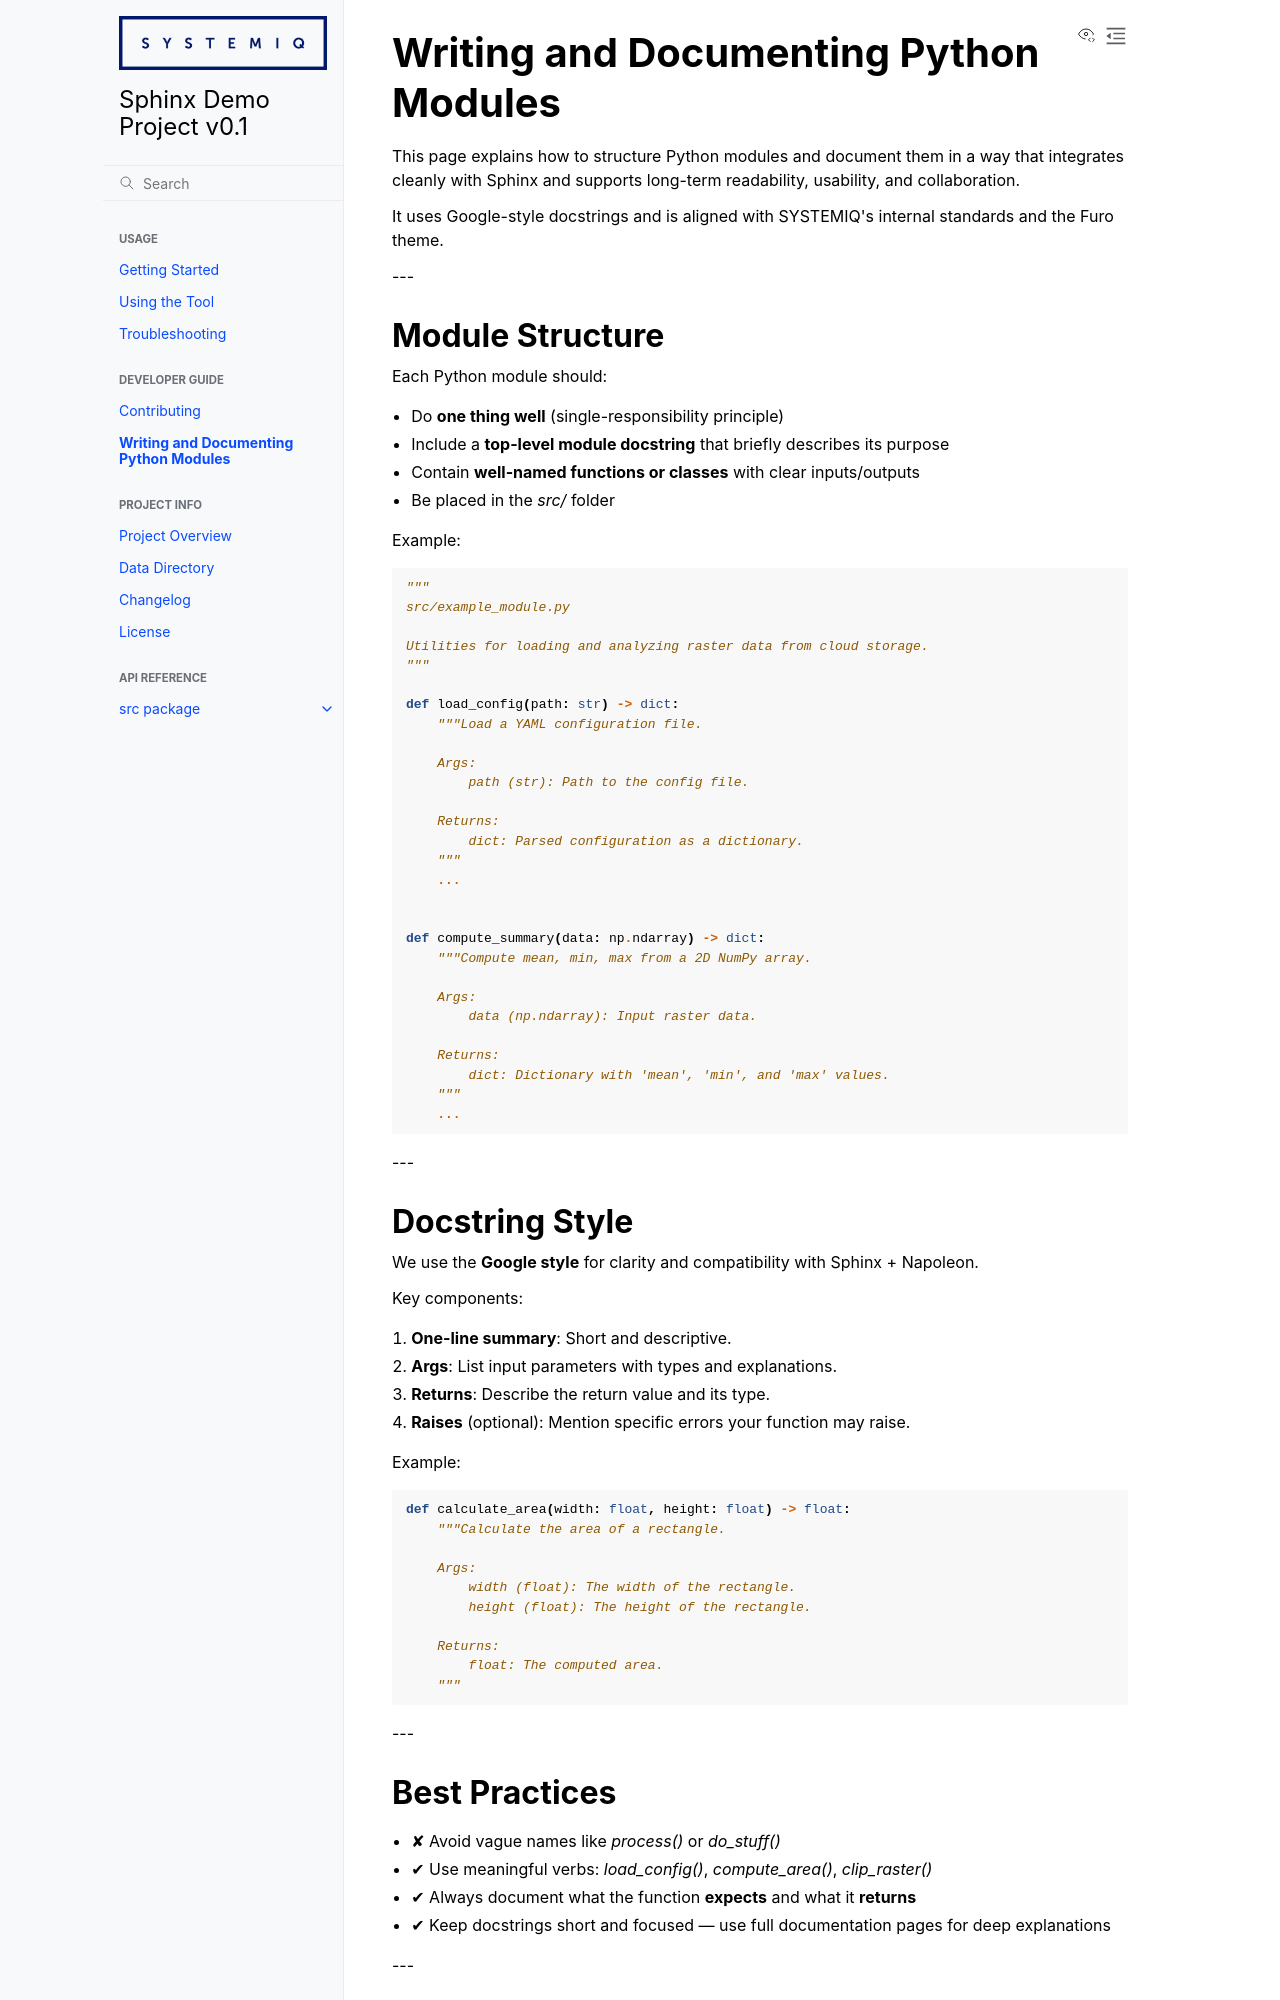

repository: juliette-kool/sphinx_demo_project · page: dev/writing_docstrings.html · generator: sphinx

Writing and Documenting Python Modules
======================================

This page explains how to structure Python modules and document them in a way that integrates cleanly with Sphinx and supports long-term readability, usability, and collaboration.

It uses Google-style docstrings and is aligned with SYSTEMIQ's internal standards and the Furo theme.

---

Module Structure
----------------

Each Python module should:

- Do **one thing well** (single-responsibility principle)
- Include a **top-level module docstring** that briefly describes its purpose
- Contain **well-named functions or classes** with clear inputs/outputs
- Be placed in the `src/` folder

Example:

.. code-block:: python

    """
    src/example_module.py

    Utilities for loading and analyzing raster data from cloud storage.
    """

    def load_config(path: str) -> dict:
        """Load a YAML configuration file.

        Args:
            path (str): Path to the config file.

        Returns:
            dict: Parsed configuration as a dictionary.
        """
        ...


    def compute_summary(data: np.ndarray) -> dict:
        """Compute mean, min, max from a 2D NumPy array.

        Args:
            data (np.ndarray): Input raster data.

        Returns:
            dict: Dictionary with 'mean', 'min', and 'max' values.
        """
        ...

---

Docstring Style
---------------

We use the **Google style** for clarity and compatibility with Sphinx + Napoleon.

Key components:

1. **One-line summary**: Short and descriptive.
2. **Args**: List input parameters with types and explanations.
3. **Returns**: Describe the return value and its type.
4. **Raises** (optional): Mention specific errors your function may raise.

Example:

.. code-block:: python

    def calculate_area(width: float, height: float) -> float:
        """Calculate the area of a rectangle.

        Args:
            width (float): The width of the rectangle.
            height (float): The height of the rectangle.

        Returns:
            float: The computed area.
        """

---
